Image classification data set "split_crops" (jonginSeok/python.yolo on GitHub). Class labels (4): bad broken large, bad broken small, bad contamination, bottle good.

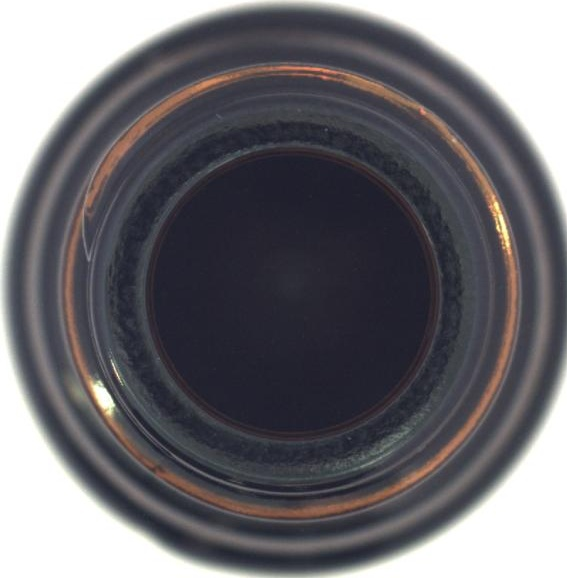
Label: bottle good

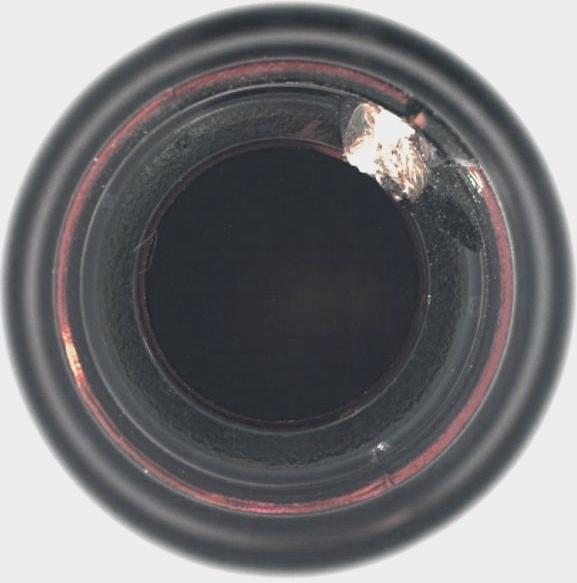
Label: bad broken small

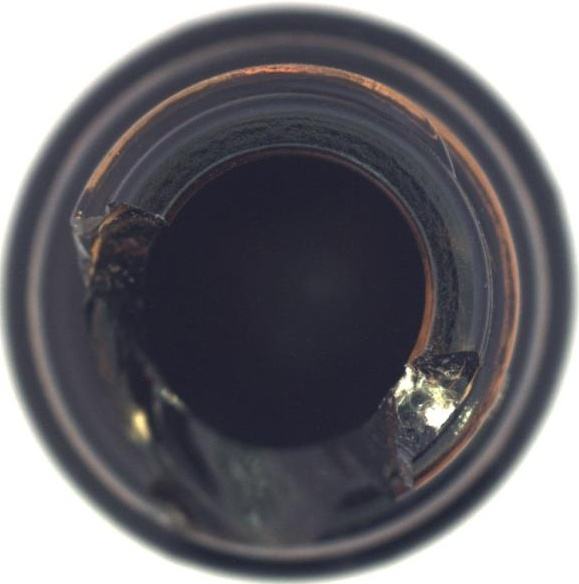
Label: bad broken large

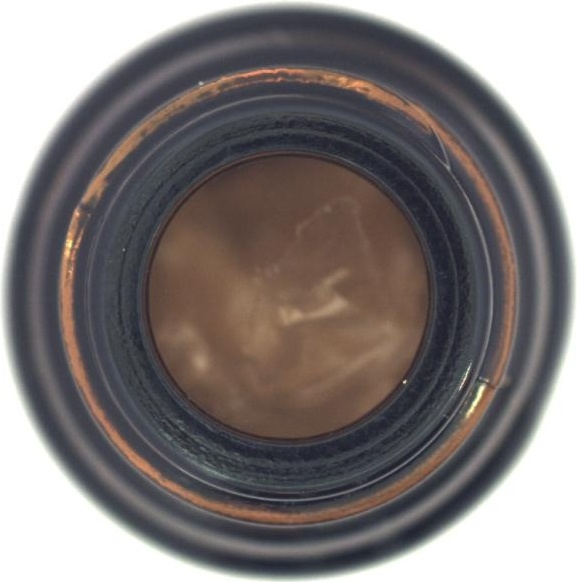
Label: bad contamination

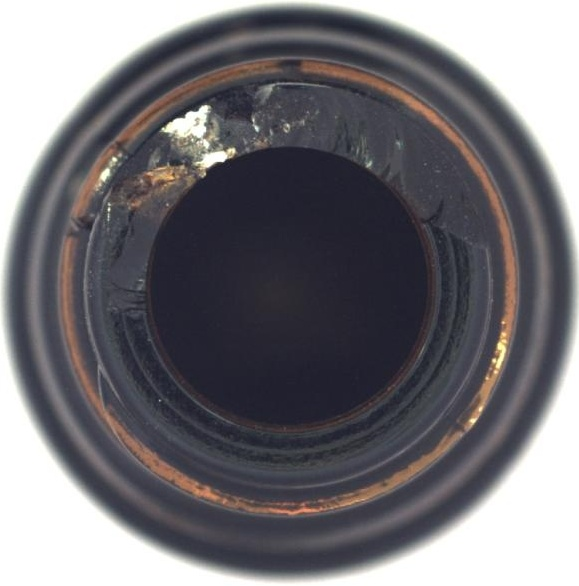
Label: bad broken small

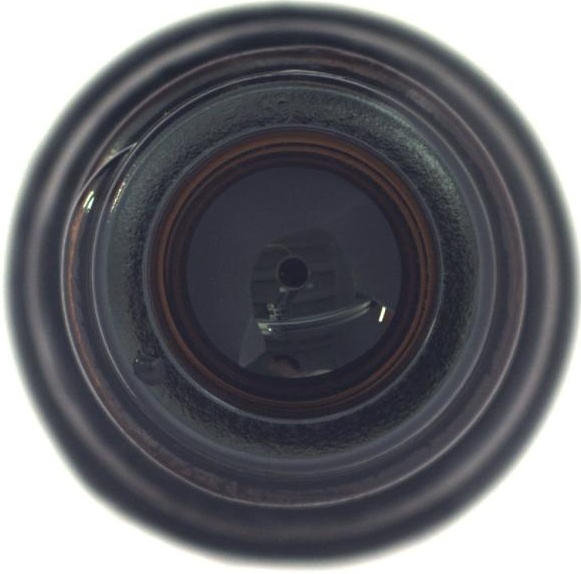
Label: bad contamination
